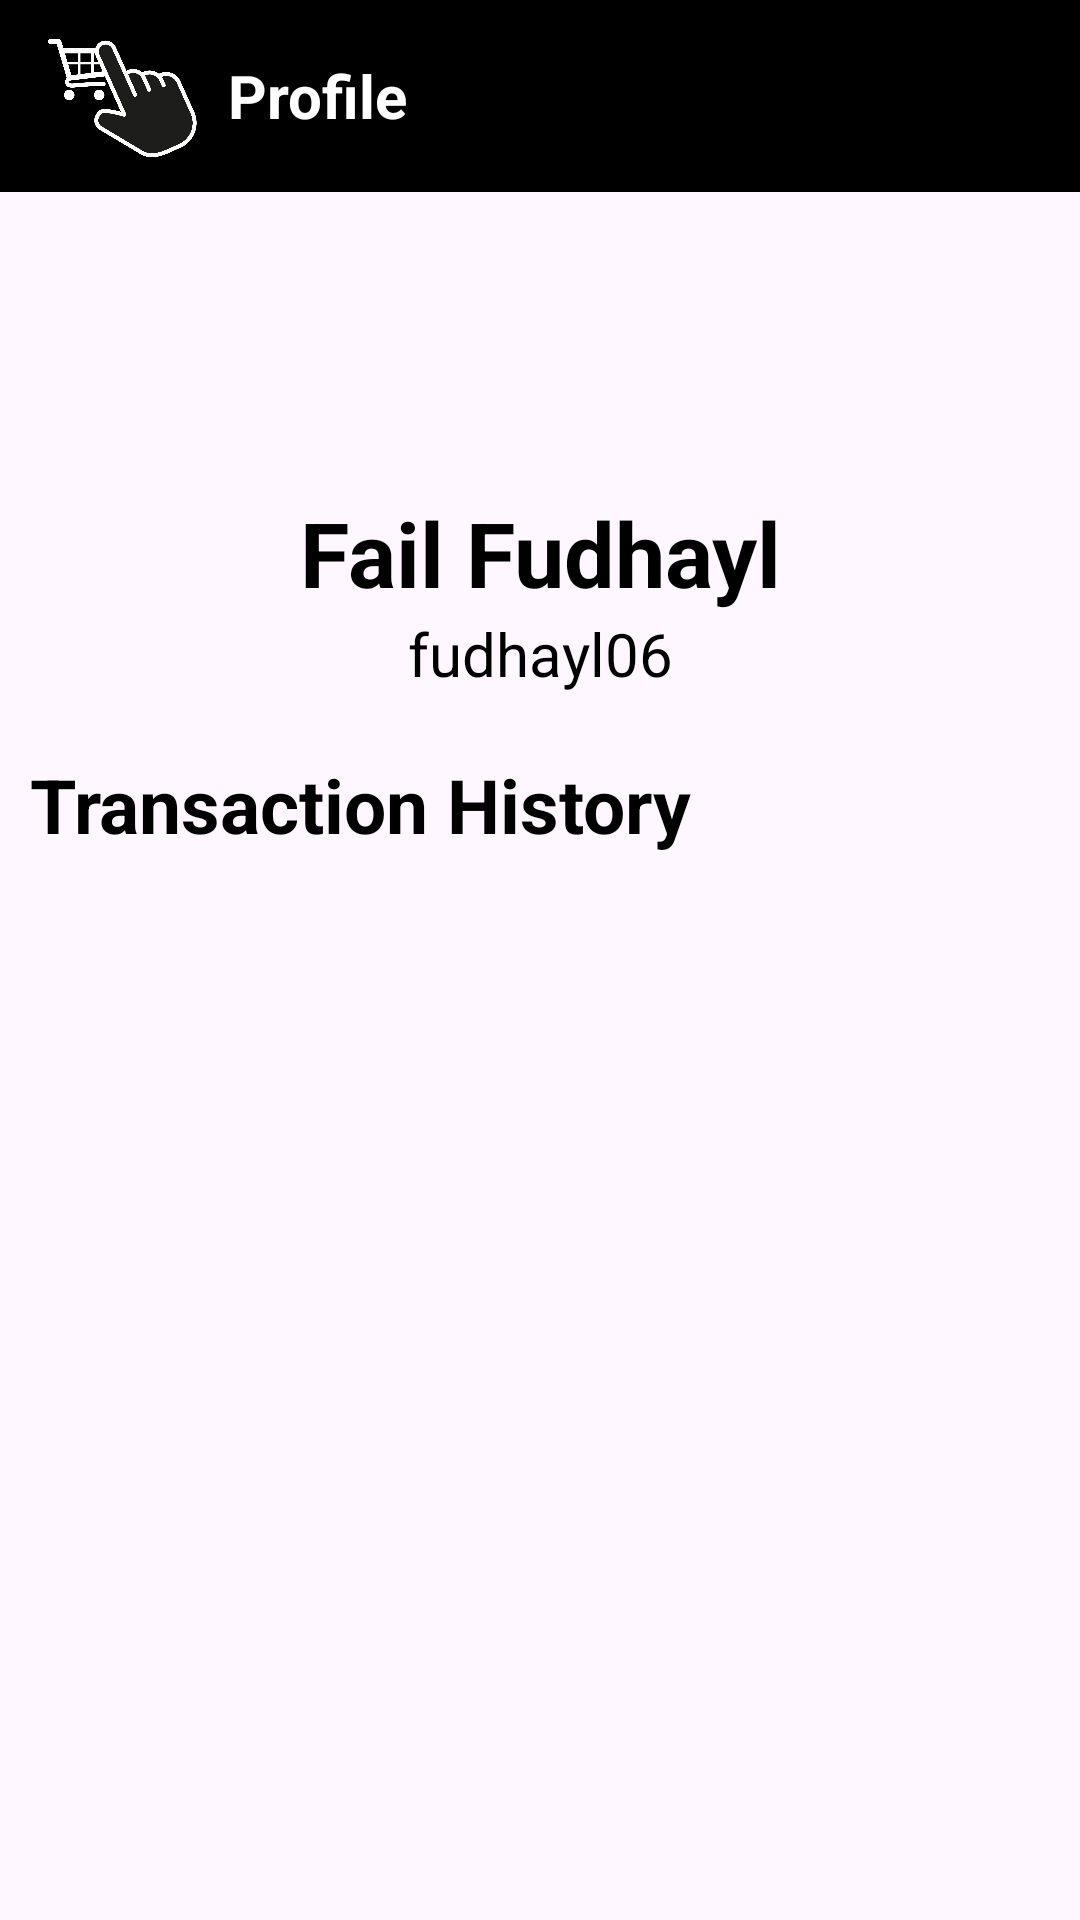

This screen was rendered from an Android layout file. Write that file and the resources it references.
<!-- AndroidManifest.xml: application theme Theme.SerbaShop -->
<!-- res/layout/fragment_profile.xml -->
<?xml version="1.0" encoding="utf-8"?>
<LinearLayout xmlns:android="http://schemas.android.com/apk/res/android"
    xmlns:tools="http://schemas.android.com/tools"
    xmlns:app="http://schemas.android.com/apk/res-auto"
    android:layout_width="match_parent"
    android:layout_height="match_parent"
    android:orientation="vertical"
    tools:context=".fragment.ProfileFragment">

    <com.google.android.material.appbar.AppBarLayout
        android:layout_width="match_parent"
        android:layout_height="wrap_content"
        android:theme="@style/ThemeOverlay.AppCompat.Dark.ActionBar">

        <androidx.appcompat.widget.Toolbar
            android:id="@+id/toolbar"
            android:layout_width="match_parent"
            android:layout_height="?attr/actionBarSize"
            android:background="@color/black"
            android:theme="@style/ThemeOverlay.AppCompat.Dark.ActionBar"
            app:popupTheme="@style/ThemeOverlay.AppCompat.Light">

            <LinearLayout
                android:layout_width="wrap_content"
                android:layout_height="match_parent"
                android:orientation="horizontal"
                android:gravity="center_vertical">

                <ImageView
                    android:id="@+id/logo"
                    android:layout_width="50dp"
                    android:layout_height="50dp"
                    android:src="@drawable/serbashop_logo"
                    android:contentDescription="logo"
                    android:layout_marginEnd="10dp"/>

                <TextView
                    android:id="@+id/toolbar_title"
                    android:layout_width="wrap_content"
                    android:layout_height="wrap_content"
                    android:text="Profile"
                    android:textColor="@android:color/white"
                    android:textSize="20sp"
                    android:textStyle="bold"/>
            </LinearLayout>
        </androidx.appcompat.widget.Toolbar>
    </com.google.android.material.appbar.AppBarLayout>

    <ScrollView
        android:layout_width="match_parent"
        android:layout_height="match_parent">

        <LinearLayout
            android:layout_width="match_parent"
            android:layout_height="wrap_content"
            android:orientation="vertical">

            <ImageView
                android:layout_width="100dp"
                android:layout_height="100dp"
                android:layout_gravity="center"
                android:src="@drawable/baseline_account_circle_24"/>
            <TextView
                android:id="@+id/nama"
                android:layout_width="match_parent"
                android:layout_height="wrap_content"
                android:textSize="30sp"
                android:text="Fail Fudhayl"
                android:layout_gravity="center"
                android:gravity="center"
                android:textStyle="bold"
                android:textColor="@color/black"/>
            <TextView
                android:id="@+id/TV_usernameProfile"
                android:layout_width="match_parent"
                android:layout_height="wrap_content"
                android:textSize="20sp"
                android:text="fudhayl06"
                android:layout_gravity="center"
                android:textColor="@color/black"
                android:gravity="center"/>

            <TextView
                android:layout_width="match_parent"
                android:layout_height="wrap_content"
                android:text="Transaction History"
                android:textColor="@color/black"
                android:textStyle="bold"
                android:textSize="25sp"
                android:paddingHorizontal="10dp"
                android:layout_marginTop="20dp"/>

            <LinearLayout
                android:id="@+id/erorLayout_Profile"
                android:visibility="gone"
                android:layout_width="match_parent"
                android:layout_height="match_parent"
                android:gravity="center"
                android:orientation="vertical">
                <TextView
                    android:layout_width="match_parent"
                    android:layout_height="wrap_content"
                    android:text="Connection Lost"
                    android:gravity="center"
                    android:textSize="18sp"
                    android:textStyle="bold"/>
                <Button
                    android:id="@+id/btn_retryHome"
                    android:layout_marginTop="5dp"
                    android:layout_width="wrap_content"
                    android:layout_height="wrap_content"
                    android:backgroundTint="@color/black"
                    android:textColor="@color/white"
                    android:text="Retry"/>
            </LinearLayout>

            <LinearLayout
                android:id="@+id/loading_profile"
                android:layout_width="match_parent"
                android:layout_height="wrap_content"
                android:orientation="horizontal"
                android:gravity="center"
                android:visibility="gone">
                <ProgressBar
                    android:layout_width="wrap_content"
                    android:layout_height="wrap_content"
                    android:layout_gravity="center" />
            </LinearLayout>

            <androidx.recyclerview.widget.RecyclerView
                android:id="@+id/rv_riwayat"
                android:layout_width="match_parent"
                android:layout_height="wrap_content"
                android:layout_marginTop="7dp"
                app:spanCount="1"
                android:layout_marginStart="10dp"
                android:layout_marginEnd="10dp"
                app:layoutManager="androidx.recyclerview.widget.GridLayoutManager"
                tools:listitem="@layout/item_riwayat"/>
        </LinearLayout>
    </ScrollView>
</LinearLayout>
<!-- res/layout/item_riwayat.xml (included above) -->
<?xml version="1.0" encoding="utf-8"?>
<androidx.cardview.widget.CardView xmlns:android="http://schemas.android.com/apk/res/android"
    xmlns:app="http://schemas.android.com/apk/res-auto"
    xmlns:tools="http://schemas.android.com/tools"
    android:layout_width="match_parent"
    android:layout_height="wrap_content"
    android:layout_margin="8dp"
    app:cardCornerRadius="8dp"
    app:cardElevation="4dp"
    app:cardBackgroundColor="@android:color/white">

    <LinearLayout
        android:layout_width="match_parent"
        android:layout_height="wrap_content"
        android:orientation="horizontal"
        android:padding="8dp">

        <ImageView
            android:id="@+id/IV_ProductImageRiwayat"
            android:layout_width="80dp"
            android:layout_height="90dp"
            android:scaleType="centerCrop"
            tools:src="@drawable/ic_launcher_background" />

        <LinearLayout
            android:layout_width="0dp"
            android:layout_height="wrap_content"
            android:layout_weight="1"
            android:orientation="vertical"
            android:layout_marginStart="8dp"
            android:layout_gravity="center">

            <TextView
                android:id="@+id/TV_ProductNameRiwayat"
                android:layout_width="wrap_content"
                android:layout_height="wrap_content"
                android:textSize="16sp"
                android:textStyle="bold"
                android:textColor="@color/black"
                tools:text="Product Name" />

            <TextView
                android:id="@+id/TV_TransactionDate"
                android:layout_width="wrap_content"
                android:layout_height="wrap_content"
                android:layout_marginTop="4dp"
                android:textSize="14sp"
                android:textColor="@color/black"
                tools:text="Transaction Date: 01/01/2024" />

            <TextView
                android:id="@+id/TV_TotalPriceRiwayat"
                android:layout_width="wrap_content"
                android:layout_height="wrap_content"
                android:layout_marginTop="4dp"
                android:textSize="14sp"
                android:textColor="@color/black"
                tools:text="Total: Rp 200.000" />

        </LinearLayout>

    </LinearLayout>
</androidx.cardview.widget.CardView>
<!-- resources referenced by this layout -->
<resources>
  <!-- drawable serbashop_logo: png bitmap (drawable, 63720 bytes) -->
  <style name="Theme.SerbaShop" parent="Base.Theme.SerbaShop" />
  <style name="Base.Theme.SerbaShop" parent="Theme.Material3.DayNight.NoActionBar">
          
          
      </style>
  <!-- not gathered from this repository: default colours our renderer supplied (Android Studio template values) -->
  <color name="black">#FF000000</color>
  <color name="white">#FFFFFFFF</color>
</resources>
